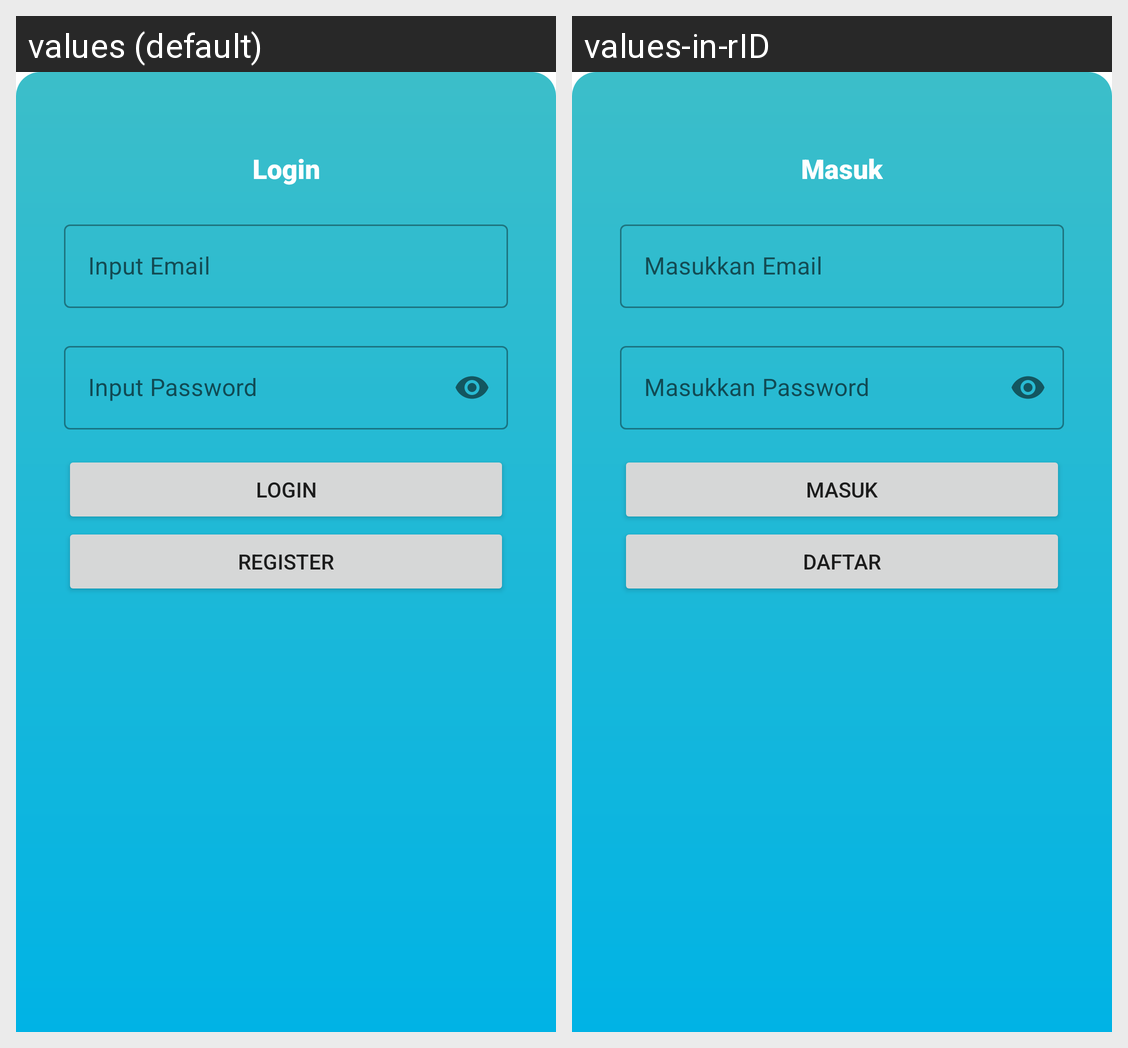

The Android screen above is rendered under two locales of the same app. Produce the string resources it draws, with the default and per-locale values.
Android screen res/layout/fragment_login_bottom_sheet.xml rendered under 2 locales, left to right: values (default), values-in-rID. Device: Nexus 5 (rendered at 1080×1920; each locale shown at half size, 540×960, under a caption strip naming it); theme Theme.BinarSIBC6Challange.
Strings drawn on this screen, with the default value and each locale's value (text and hints the layout hard-codes, and strings that could not be matched under every locale, appear in the picture but are not listed):

login
  values: Login
  values-in-rID: Masuk

input_email
  values: Input Email
  values-in-rID: Masukkan Email

input_password
  values: Input Password
  values-in-rID: Masukkan Password

register
  values: Register
  values-in-rID: Daftar
